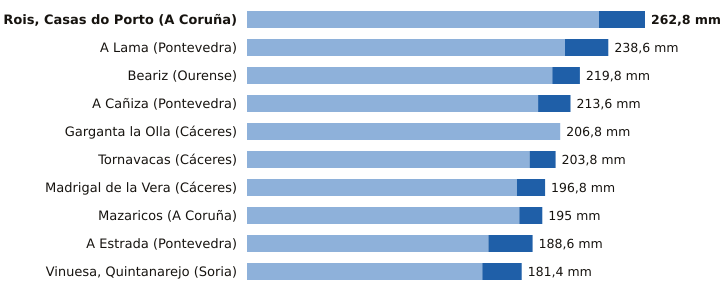

The table this chart was drawn from, first rows:
estacion, provincia, indicativo, mm_6_dias_anteriores, mm_hoy, mm_7_dias, horas_de_hoy
Rois, Casas do Porto, A Coruña, 1476R, 232.4, 30.4, 262.8, 10
A Lama, Pontevedra, 1489A, 210.0, 28.6, 238.6, 12
Beariz, Ourense, 1696O, 201.6, 18.2, 219.8, 11
A Cañiza, Pontevedra, 1719, 192.2, 21.4, 213.6, 9
Garganta la Olla, Cáceres, 3436D, 206.8, 0.0, 206.8, 8
Tornavacas, Cáceres, 3514B, 186.6, 17.2, 203.8, 11
Madrigal de la Vera, Cáceres, 3423I, 178.2, 18.6, 196.8, 12
Mazaricos, A Coruña, 1406X, 179.8, 15.2, 195.0, 11
A Estrada, Pontevedra, 1468X, 159.4, 29.2, 188.6, 10
Vinuesa, Quintanarejo, Soria, 2005Y, 155.4, 26.0, 181.4, 12
